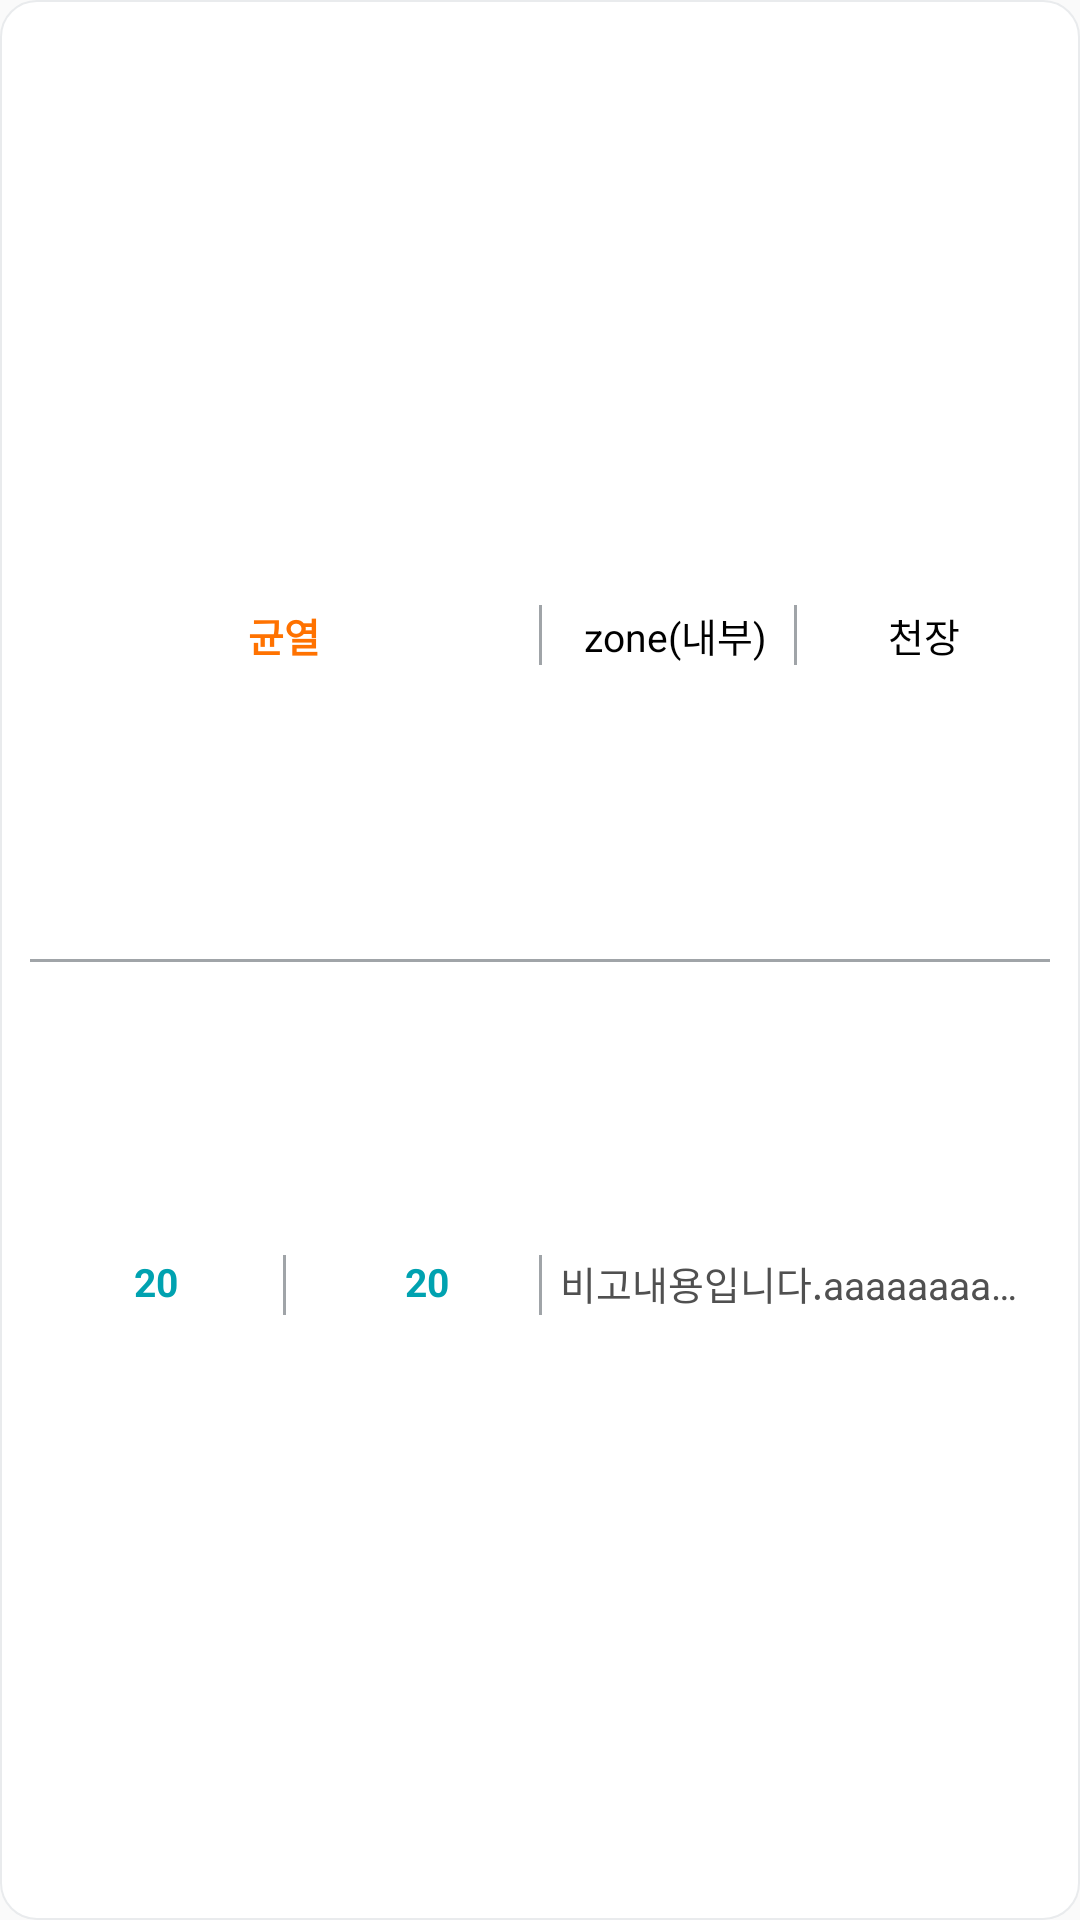

Produce the Android XML layout that renders to this screen, including the resource entries it uses.
<!-- AndroidManifest.xml: application theme Theme.AppCompat.Light.NoActionBar -->
<!-- res/layout/listview_inspect.xml -->
<?xml version="1.0" encoding="utf-8"?>
<androidx.constraintlayout.widget.ConstraintLayout xmlns:android="http://schemas.android.com/apk/res/android"
    xmlns:app="http://schemas.android.com/apk/res-auto"
    xmlns:tools="http://schemas.android.com/tools"
    android:layout_width="match_parent"
    android:layout_height="wrap_content"
    android:background="@drawable/circle_box4">

    <androidx.constraintlayout.widget.ConstraintLayout
        android:id="@+id/firstLine"
        android:layout_width="0dp"
        android:layout_height="30dp"
        android:background="#ffffff"
        app:layout_constraintBottom_toTopOf="@+id/secondLine"
        app:layout_constraintEnd_toEndOf="parent"
        app:layout_constraintStart_toStartOf="parent"
        app:layout_constraintTop_toTopOf="parent">

        <TextView
            android:id="@+id/tv_type"
            android:layout_width="0dp"
            android:layout_height="0dp"
            android:layout_gravity="center"
            android:ellipsize="end"
            android:gravity="center"
            android:maxLines="1"
            android:padding="5dp"
            android:text="균열"
            android:textColor="#FF7200"
            android:textSize="13sp"
            android:textStyle="bold"
            app:layout_constraintBottom_toBottomOf="parent"
            app:layout_constraintEnd_toStartOf="@+id/view2"
            app:layout_constraintStart_toStartOf="parent"
            app:layout_constraintTop_toTopOf="parent"
            tools:ignore="HardcodedText" />

        <View
            android:id="@+id/view1"
            android:layout_width="1dp"
            android:layout_height="0dp"
            android:layout_margin="5dp"
            android:background="#A0A4A8"
            android:visibility="gone"
            app:layout_constraintBottom_toBottomOf="parent"
            app:layout_constraintEnd_toStartOf="@+id/view2"
            app:layout_constraintStart_toStartOf="parent"
            app:layout_constraintTop_toTopOf="parent" />

        <TextView
            android:id="@+id/tv_floor"
            android:layout_width="wrap_content"
            android:layout_height="0dp"
            android:layout_gravity="center"
            android:layout_marginEnd="5dp"
            android:gravity="center"
            android:padding="5dp"
            android:text="1층"
            android:textColor="#000000"
            android:textSize="13sp"
            android:visibility="gone"
            app:layout_constraintBottom_toBottomOf="parent"
            app:layout_constraintEnd_toStartOf="@+id/view2"
            app:layout_constraintStart_toEndOf="@+id/view1"
            app:layout_constraintTop_toTopOf="parent"
            tools:ignore="HardcodedText" />

        <View
            android:id="@+id/view2"
            android:layout_width="1dp"
            android:layout_height="0dp"
            android:layout_margin="5dp"
            android:background="#A0A4A8"
            app:layout_constraintBottom_toBottomOf="parent"
            app:layout_constraintEnd_toStartOf="parent"
            app:layout_constraintStart_toEndOf="parent"
            app:layout_constraintTop_toTopOf="parent" />

        <TextView
            android:id="@+id/tv_zone"
            android:layout_width="wrap_content"
            android:layout_height="0dp"
            android:layout_marginStart="5dp"
            android:ellipsize="end"
            android:gravity="center"
            android:maxLines="1"
            android:padding="5dp"
            android:text="zone(내부)"
            android:textColor="#000000"
            android:textSize="13sp"
            app:layout_constraintBottom_toBottomOf="parent"
            app:layout_constraintEnd_toStartOf="@+id/view3"
            app:layout_constraintStart_toEndOf="@id/view2"
            app:layout_constraintTop_toTopOf="parent"
            tools:ignore="HardcodedText" />

        <View
            android:id="@+id/view3"
            android:layout_width="1dp"
            android:layout_height="0dp"
            android:layout_margin="5dp"
            android:background="#A0A4A8"
            app:layout_constraintBottom_toBottomOf="parent"
            app:layout_constraintEnd_toEndOf="parent"
            app:layout_constraintStart_toEndOf="@+id/view2"
            app:layout_constraintTop_toTopOf="parent" />

        <TextView
            android:id="@+id/tv_position"
            android:layout_width="wrap_content"
            android:layout_height="0dp"
            android:layout_gravity="center"
            android:ellipsize="end"
            android:gravity="center"
            android:maxLines="1"
            android:padding="5dp"
            android:text="천장"
            android:textColor="#000000"
            android:textSize="13sp"
            app:layout_constraintBottom_toBottomOf="parent"
            app:layout_constraintEnd_toEndOf="parent"
            app:layout_constraintStart_toEndOf="@+id/view3"
            app:layout_constraintTop_toTopOf="parent"
            tools:ignore="HardcodedText" />

    </androidx.constraintlayout.widget.ConstraintLayout>

    <View
        android:id="@+id/center_view"
        android:layout_width="0dp"
        android:layout_height="1dp"
        android:background="#A0A4A8"
        app:layout_constraintBottom_toTopOf="@+id/secondLine"
        app:layout_constraintEnd_toEndOf="parent"
        app:layout_constraintStart_toStartOf="parent"
        app:layout_constraintTop_toBottomOf="@+id/firstLine" />

    <androidx.constraintlayout.widget.ConstraintLayout
        android:id="@+id/secondLine"
        android:layout_width="0dp"
        android:layout_height="30dp"
        android:background="#ffffff"
        android:orientation="horizontal"
        app:layout_constraintBottom_toBottomOf="parent"
        app:layout_constraintEnd_toEndOf="parent"
        app:layout_constraintStart_toStartOf="parent"
        app:layout_constraintTop_toBottomOf="@+id/firstLine">

        <TextView
            android:id="@+id/tv_userid"
            android:layout_width="wrap_content"
            android:layout_height="wrap_content"
            android:layout_gravity="center"
            android:gravity="center"
            android:padding="5dp"
            android:text="test_company2"
            android:textColor="#505050"
            android:textSize="13sp"
            android:visibility="gone"
            app:layout_constraintStart_toStartOf="parent"
            app:layout_constraintTop_toTopOf="parent"
            tools:ignore="HardcodedText" />

        <TextView
            android:id="@+id/tv_size"
            android:layout_width="0dp"
            android:layout_height="wrap_content"
            android:layout_gravity="center"
            android:layout_marginStart="5dp"
            android:ellipsize="end"
            android:gravity="center"
            android:maxLines="1"
            android:padding="5dp"
            android:text="20"
            android:textColor="#00A2B0"
            android:textSize="13sp"
            android:textStyle="bold"
            app:layout_constraintEnd_toStartOf="@+id/view5"
            app:layout_constraintStart_toStartOf="parent"
            app:layout_constraintTop_toTopOf="parent"
            tools:ignore="HardcodedText" />

        <View
            android:id="@+id/view5"
            android:layout_width="1dp"
            android:layout_height="0dp"
            android:layout_margin="5dp"
            android:background="#A0A4A8"
            app:layout_constraintBottom_toBottomOf="parent"
            app:layout_constraintEnd_toStartOf="@+id/tv_length"
            app:layout_constraintStart_toEndOf="@+id/tv_size"
            app:layout_constraintTop_toTopOf="parent" />

        <TextView
            android:id="@+id/tv_length"
            android:layout_width="0dp"
            android:layout_height="wrap_content"
            android:layout_gravity="center"
            android:layout_marginStart="5dp"
            android:ellipsize="end"
            android:gravity="center"
            android:maxLines="1"
            android:padding="5dp"
            android:text="20"
            android:textColor="#00A2B0"
            android:textSize="13sp"
            android:textStyle="bold"
            app:layout_constraintEnd_toStartOf="@+id/view4"
            app:layout_constraintStart_toEndOf="@+id/view5"
            app:layout_constraintTop_toTopOf="parent"
            tools:ignore="HardcodedText" />

        
        
        
        
        
        
        
        
        
        
        
        
        
        
        
        

        <View
            android:id="@+id/view4"
            android:layout_width="1dp"
            android:layout_height="0dp"
            android:layout_margin="5dp"
            android:background="#A0A4A8"
            app:layout_constraintBottom_toBottomOf="parent"
            app:layout_constraintEnd_toStartOf="parent"
            app:layout_constraintStart_toEndOf="parent"
            app:layout_constraintTop_toTopOf="parent" />

        <TextView
            android:id="@+id/tv_etc"
            android:layout_width="0dp"
            android:layout_height="wrap_content"
            android:layout_gravity="center"
            android:layout_marginEnd="5dp"
            android:ellipsize="end"
            android:gravity="center"
            android:maxLines="1"
            android:padding="5dp"
            android:text="비고내용입니다.aaaaaaaaaaaaaaaaaaaaaaaaaaaaaaaaaaaaaaaaaaaa"
            android:textColor="#505050"
            android:textSize="13sp"
            app:layout_constraintEnd_toEndOf="parent"
            app:layout_constraintStart_toEndOf="@+id/view4"
            app:layout_constraintTop_toTopOf="parent"
            tools:ignore="HardcodedText" />

    </androidx.constraintlayout.widget.ConstraintLayout>

</androidx.constraintlayout.widget.ConstraintLayout>
<!-- resources referenced by this layout -->
<resources>
  <!-- drawable circle_box4 (drawable) -->
  <?xml version="1.0" encoding="utf-8"?>
  <selector xmlns:android="http://schemas.android.com/apk/res/android">
  
      <item android:state_pressed="false">
          <shape>
              <padding
                  android:bottom="10dp"
                  android:left="10dp"
                  android:right="10dp"
                  android:top="10dp" />
              <solid
                  android:color="#ffffff" />
              <corners
                  android:bottomLeftRadius="12dp"
                  android:bottomRightRadius="12dp"
                  android:topLeftRadius="12dp"
                  android:topRightRadius="12dp" />
              <stroke
                  android:width="0.5dp"
                  android:color="#E9EBED" />
          </shape>
  
      </item>
  
  </selector>
</resources>
